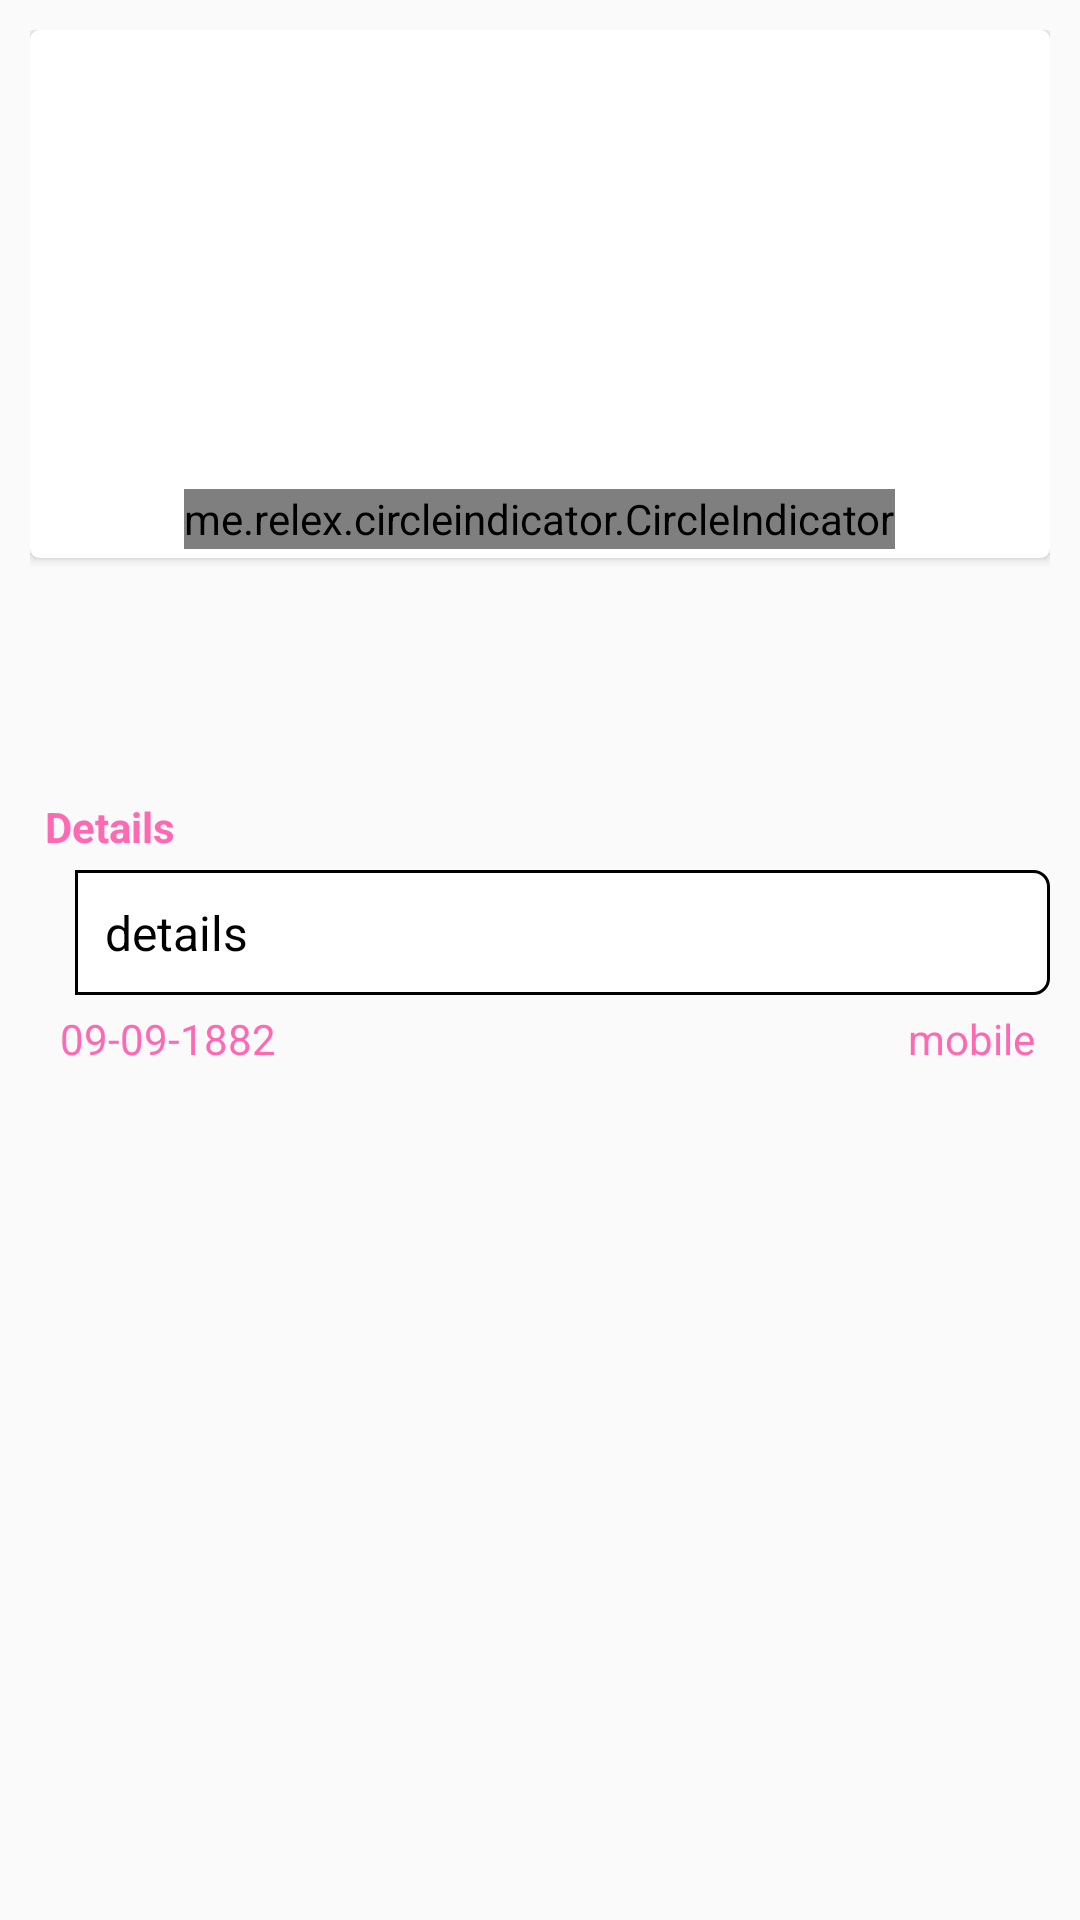

Here is an Android app screen rendered from its layout file. Give the layout XML and the strings, colors and styles it references.
<!-- AndroidManifest.xml: application theme AppTheme -->
<!-- res/layout/property_details_fragment.xml -->
<?xml version="1.0" encoding="utf-8"?>
<LinearLayout xmlns:android="http://schemas.android.com/apk/res/android"
    xmlns:app="http://schemas.android.com/apk/res-auto"
    android:layout_width="match_parent"
    android:layout_height="wrap_content">

    <ScrollView
        android:layout_width="match_parent"
        android:layout_height="match_parent"
        android:fillViewport="false">

        <RelativeLayout
            android:layout_width="match_parent"
            android:layout_height="match_parent"
            android:layout_marginBottom="40dp"
            android:padding="10dp">

            <android.support.v7.widget.CardView
                android:id="@+id/ad_dtl_card"
                android:layout_width="match_parent"
                android:layout_height="wrap_content"
                app:cardCornerRadius="3dp">

                <LinearLayout
                    android:layout_width="match_parent"
                    android:layout_height="wrap_content"
                    android:layout_margin="3dp"
                    android:orientation="vertical">

                    <android.support.v4.view.ViewPager
                        android:id="@+id/property_pager"
                        android:layout_width="match_parent"
                        android:layout_height="@dimen/home_slides_height"
                        android:layout_alignParentTop="true" />

                    <me.relex.circleindicator.CircleIndicator
                        android:id="@+id/property_indicator"
                        android:layout_width="wrap_content"
                        android:layout_height="20dp"
                        android:layout_gravity="bottom|center"
                        app:ci_drawable="@drawable/circle_indicator_selected"
                        app:ci_drawable_unselected="@drawable/circle_radius_unselected"
                        app:ci_width="6dp" />
                </LinearLayout>

            </android.support.v7.widget.CardView>

            <TextView
                android:id="@+id/property_dtl_title"
                android:layout_width="wrap_content"
                android:layout_height="wrap_content"
                android:layout_below="@+id/ad_dtl_card"
                android:layout_marginLeft="5dp"
                android:layout_marginTop="5dp"
                android:text=""
                android:textColor="@color/pink"
                android:textSize="16sp"
                android:textStyle="bold" />

            <TextView
                android:id="@+id/property_dtl_type"
                android:layout_width="wrap_content"
                android:layout_height="wrap_content"
                android:layout_below="@+id/property_dtl_title"
                android:layout_marginLeft="5dp"
                android:layout_marginTop="5dp"
                android:text=""
                android:textColor="@color/pink"
                android:textSize="16sp"
                android:textStyle="bold" />

            <TextView
                android:id="@+id/property_dtl_amt"
                android:layout_width="wrap_content"
                android:layout_height="wrap_content"
                android:layout_below="@+id/property_dtl_type"
                android:layout_marginLeft="15dp"
                android:layout_marginTop="5dp"
                android:text=""
                android:textColor="@color/black"
                android:textSize="16sp" />

            <LinearLayout
                android:id="@+id/ll_dtls"
                android:layout_width="match_parent"
                android:layout_height="wrap_content"
                android:layout_below="@+id/property_dtl_amt"
                android:orientation="vertical">

                <TextView
                    android:layout_width="wrap_content"
                    android:layout_height="wrap_content"
                    android:text="Details"
                    android:textColor="@color/pink"
                    android:layout_marginLeft="5dp"
                    android:textStyle="bold" />

                <TextView
                    android:id="@+id/property_dtl_deatils"
                    android:layout_width="match_parent"
                    android:layout_height="wrap_content"
                    android:layout_marginLeft="15dp"
                    android:layout_marginTop="5dp"
                    android:background="@drawable/buttonshape"
                    android:padding="10dp"
                    android:text="details"
                    android:textColor="@color/black"
                    android:textSize="16sp" />
            </LinearLayout>

            <TextView
                android:id="@+id/property_expiry_dtl_date"
                android:layout_width="wrap_content"
                android:layout_height="wrap_content"
                android:layout_below="@+id/ll_dtls"
                android:layout_marginLeft="5dp"
                android:padding="5dp"
                android:text="09-09-1882"
                android:textColor="@color/pink" />

            <TextView
                android:id="@+id/property_dtl_mobile"
                android:layout_width="wrap_content"
                android:layout_height="wrap_content"
                android:layout_alignParentRight="true"
                android:layout_below="@+id/ll_dtls"
                android:layout_marginLeft="5dp"
                android:layout_toRightOf="@+id/property_expiry_dtl_date"
                android:gravity="right"
                android:padding="5dp"
                android:text="mobile"
                android:textColor="@color/pink" />


        </RelativeLayout>
    </ScrollView>
</LinearLayout>
<!-- resources referenced by this layout -->
<resources>
  <color name="black">#000000</color>
  <color name="pink">#ff69b4</color>
  <dimen name="home_slides_height">150dp</dimen>
  <!-- drawable buttonshape (drawable) -->
  <?xml version="1.0" encoding="UTF-8"?>
  <shape xmlns:android="http://schemas.android.com/apk/res/android">
  
      <solid android:color="@android:color/white"/>
  
      <stroke android:width="1dp"
          android:color="@android:color/black"
          />
  
      <corners android:bottomRightRadius="5dp"
          android:bottomLeftRadius="0dp"
          android:topLeftRadius="0dp"
          android:topRightRadius="5dp"/>
  </shape>
  <!-- drawable circle_indicator_selected (drawable) -->
  <?xml version="1.0" encoding="utf-8"?>
      <shape xmlns:android="http://schemas.android.com/apk/res/android" android:shape="oval">
          <solid android:color="@color/black" />
          <size android:width="10dp" android:height="10dp"></size>
      </shape>
  <!-- drawable circle_radius_unselected (drawable) -->
  <?xml version="1.0" encoding="utf-8"?>
  <shape xmlns:android="http://schemas.android.com/apk/res/android"
      android:shape="oval">
      <solid android:color="#df2121" />
      <size
          android:width="10dp"
          android:height="10dp"></size>
  </shape>
  <style name="AppTheme" parent="Theme.AppCompat.Light.NoActionBar">
          
          <item name="colorPrimary">@color/colorPrimary</item>
          <item name="colorPrimaryDark">@color/colorPrimaryDark</item>
          <item name="colorAccent">@color/colorAccent</item>
          <item name="dialogTheme">@style/CustomDialog</item>
          <item name="colorButtonNormal">@android:color/holo_green_light</item>
          <item name="colorControlHighlight">@android:color/holo_orange_light</item>
          <item name="drawerArrowStyle">@style/DrawerArrowStyle</item>
  
  
      </style>
  <color name="colorPrimary">#2667a9</color>
  <color name="colorPrimaryDark">#003d79</color>
  <color name="colorAccent">#6194db</color>
  <style name="CustomDialog" parent="@style/Theme.AppCompat.Light.Dialog">
          <item name="android:windowNoTitle">false</item>
  
      </style>
  <style name="DrawerArrowStyle" parent="@style/Widget.AppCompat.DrawerArrowToggle">
          <item name="spinBars">true</item>
          <item name="color">@color/white</item>
      </style>
  <color name="white">#FFFFFF</color>
</resources>
